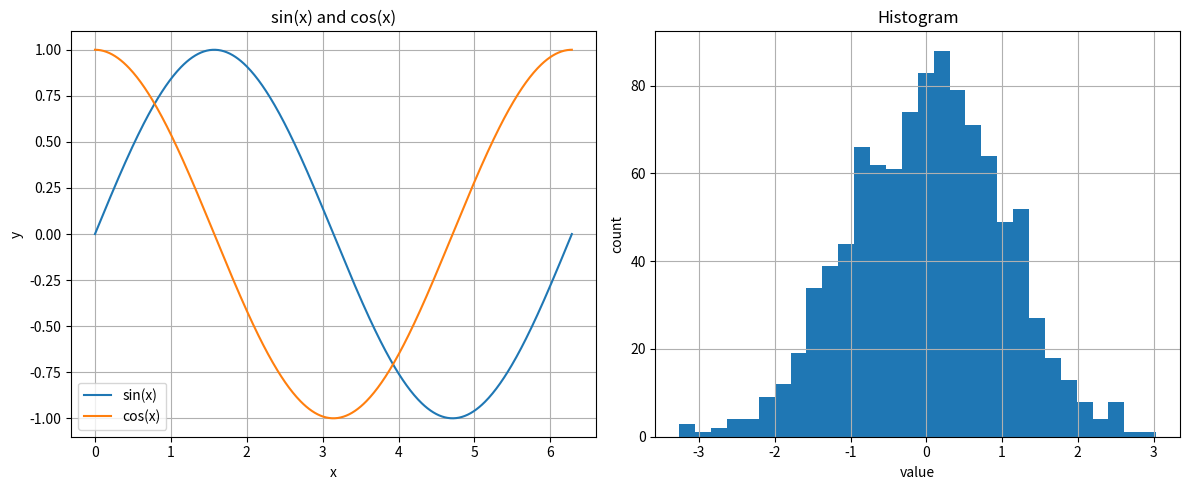

Generate this figure with matplotlib:
import numpy as np
import matplotlib.pyplot as plt
import matplotlib


def main(histogram_samples_count: int = 1000) -> None:
    matplotlib.use("Agg")
    x = np.linspace(0, 2 * np.pi, 500)
    samples = np.random.randn(histogram_samples_count)
    sin_x = np.sin(x)
    cos_x = np.cos(x)
    print(f"sin(x) range:[{sin_x.min()},{sin_x.max()}]")
    print(f"Histogram sample count: {histogram_samples_count}")
    fig, (ax1, ax2) = plt.subplots(1, 2, figsize=(12, 5))
    ax1.plot(x, sin_x, label="sin(x)")
    ax1.plot(x, cos_x, label="cos(x)")
    ax1.set_title("sin(x) and cos(x)")
    ax1.set_xlabel("x")
    ax1.set_ylabel("y")
    ax1.legend()
    ax1.grid(True)

    ax2.hist(samples, bins=30)
    ax2.set_title("Histogram")
    ax2.set_xlabel("value")
    ax2.set_ylabel("count")
    ax2.grid(True)

    fig.tight_layout()
    plt.show()


if __name__ == "__main__":
    main()
